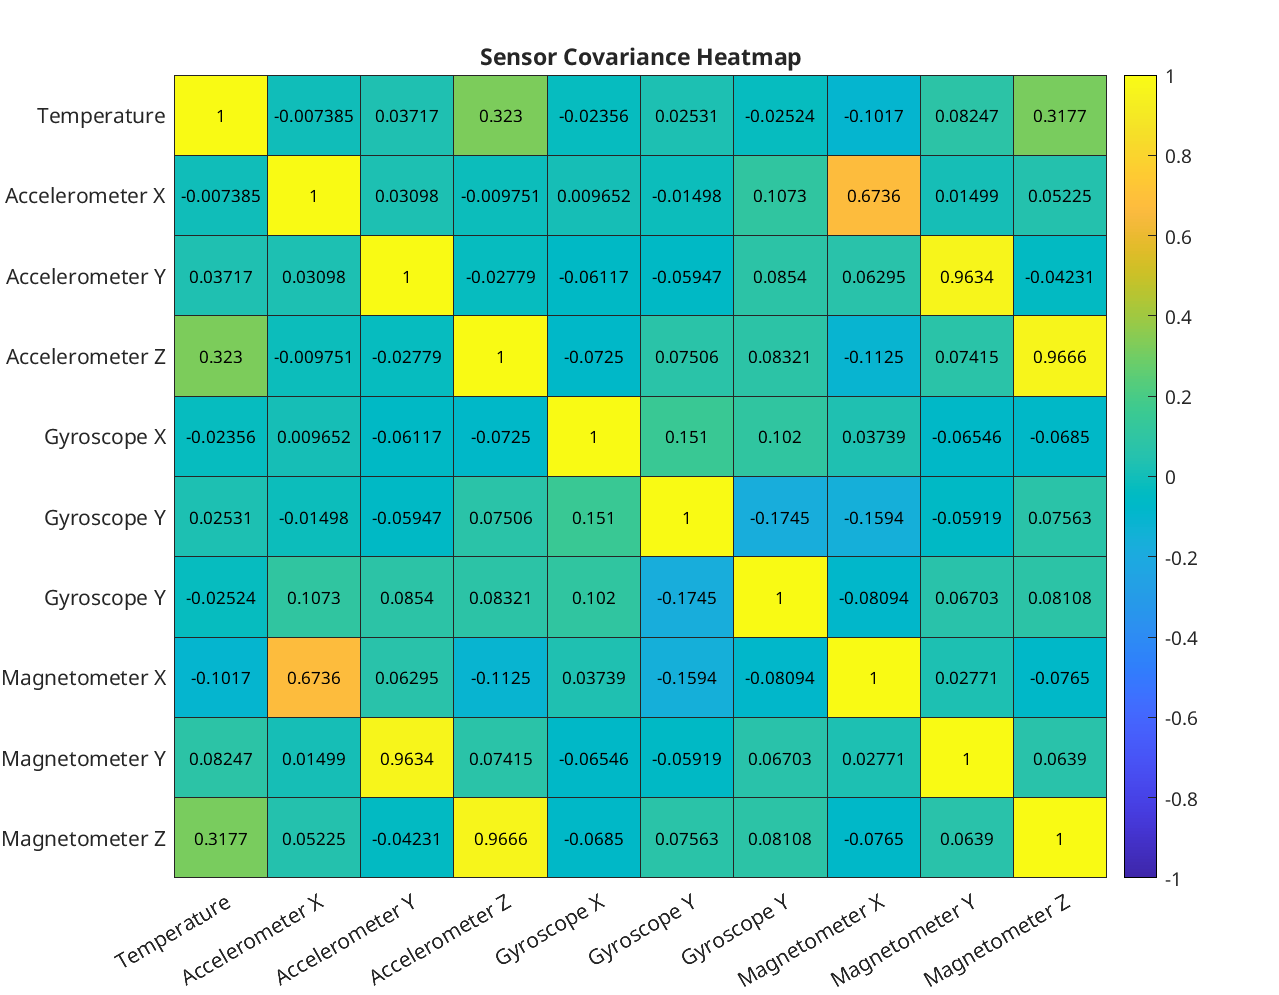

Values plotted in this chart, from the file beside it:
pair, temperature, accel_x, accel_y, accel_z, gyro_x, gyro_y, gyro_z, magnetometer_x, magnetometer_y, magnetometer_z
temperature, 1, -0.007385, 0.03717, 0.323, -0.02356, 0.02531, -0.02524, -0.1017, 0.08247, 0.3177
accel_x, -0.007385, 1, 0.03098, -0.009751, 0.009652, -0.01498, 0.1073, 0.6736, 0.01499, 0.05225
accel_y, 0.03717, 0.03098, 1, -0.02779, -0.06117, -0.05947, 0.0854, 0.06295, 0.9634, -0.04231
accel_z, 0.323, -0.009751, -0.02779, 1, -0.0725, 0.07506, 0.08321, -0.1125, 0.07415, 0.9666
gyro_x, -0.02356, 0.009652, -0.06117, -0.0725, 1, 0.151, 0.102, 0.03739, -0.06546, -0.0685
gyro_y, 0.02531, -0.01498, -0.05947, 0.07506, 0.151, 1, -0.1745, -0.1594, -0.05919, 0.07563
gyro_z, -0.02524, 0.1073, 0.0854, 0.08321, 0.102, -0.1745, 1, -0.08094, 0.06703, 0.08108
magnetometer_x, -0.1017, 0.6736, 0.06295, -0.1125, 0.03739, -0.1594, -0.08094, 1, 0.02771, -0.0765
magnetometer_y, 0.08247, 0.01499, 0.9634, 0.07415, -0.06546, -0.05919, 0.06703, 0.02771, 1, 0.0639
magnetometer_z, 0.3177, 0.05225, -0.04231, 0.9666, -0.0685, 0.07563, 0.08108, -0.0765, 0.0639, 1
